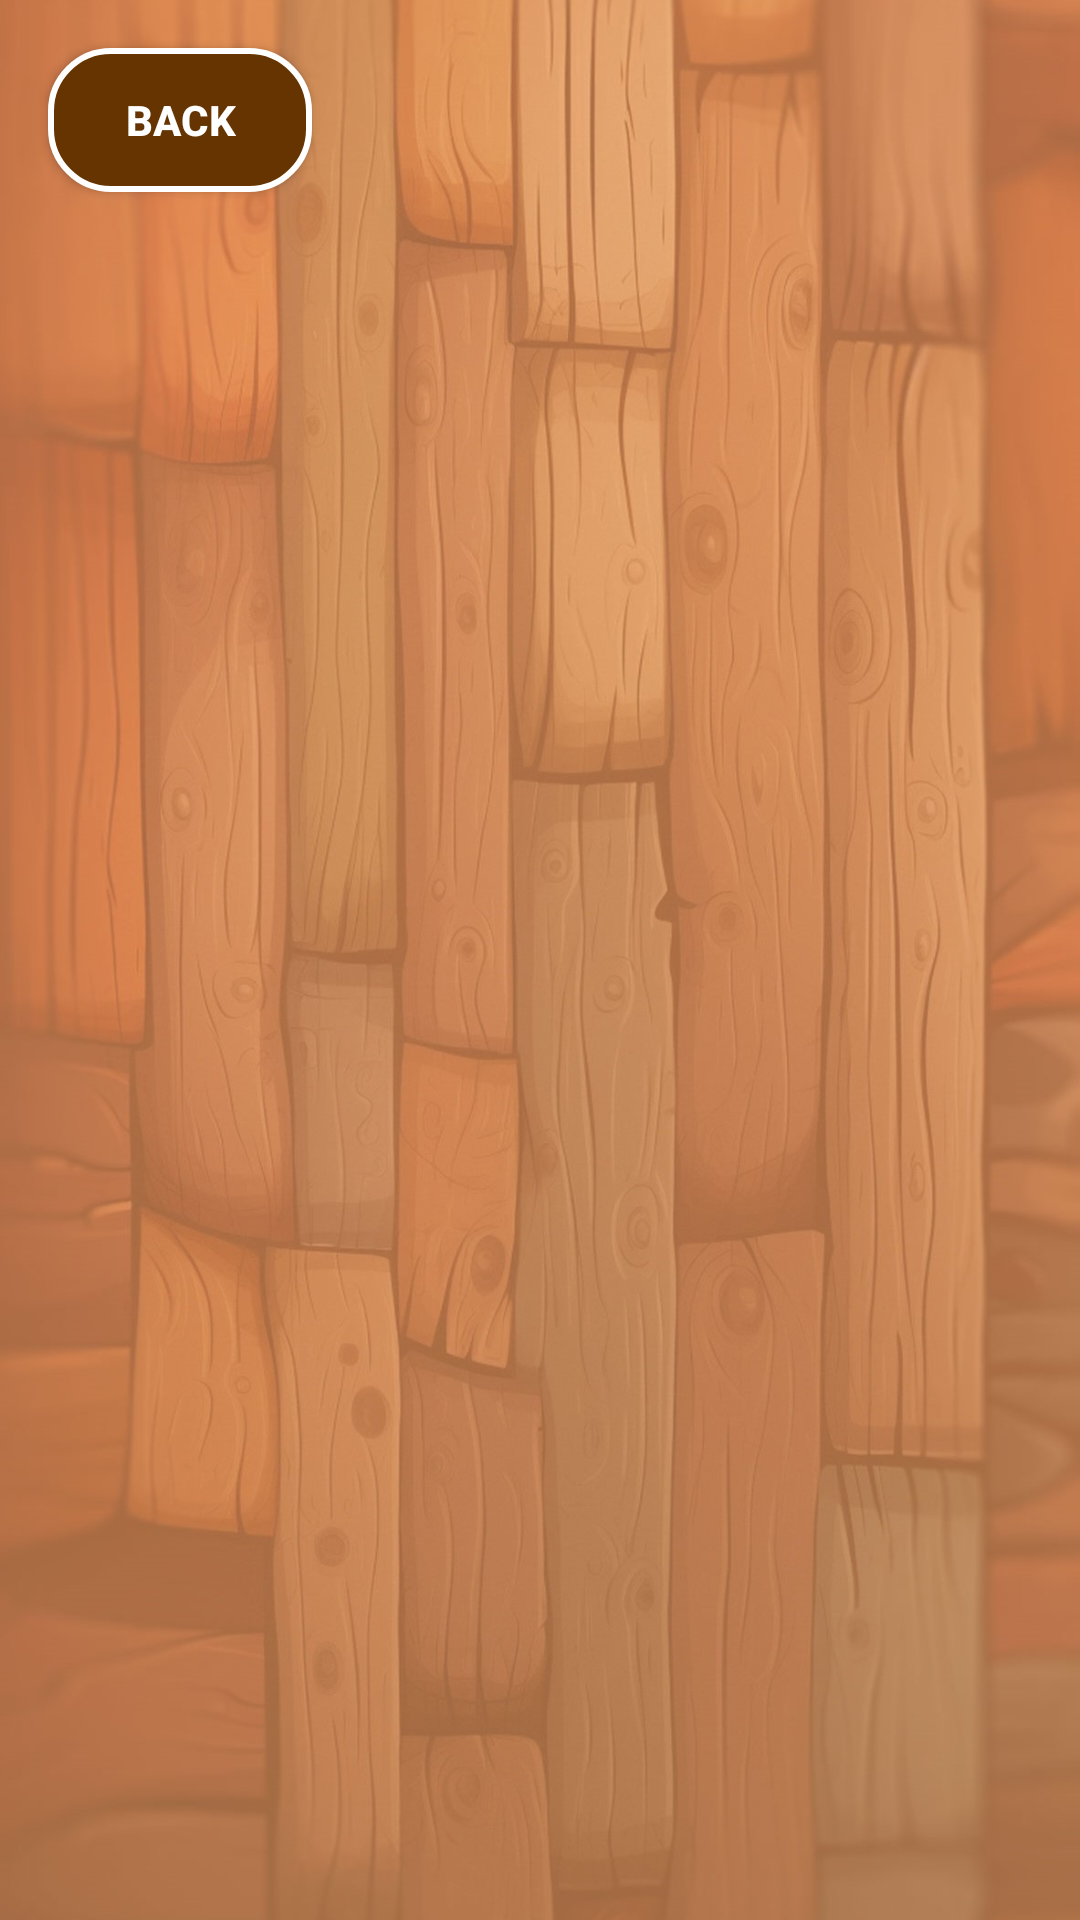

Reconstruct the res/layout file that produces this screen, plus the resources it refers to.
<!-- AndroidManifest.xml: application theme Theme.TestAplication -->
<!-- res/layout/activity_coin.xml -->
<?xml version="1.0" encoding="utf-8"?>
<androidx.constraintlayout.widget.ConstraintLayout xmlns:android="http://schemas.android.com/apk/res/android"
    xmlns:app="http://schemas.android.com/apk/res-auto"
    android:layout_width="match_parent"
    android:layout_height="match_parent">

    <ImageView
        android:id="@+id/main_background"
        android:layout_width="wrap_content"
        android:layout_height="wrap_content"
        android:src="@drawable/main_background"
        android:scaleType="fitXY"
        app:layout_constraintTop_toTopOf="parent"
        app:layout_constraintBottom_toBottomOf="parent"
        app:layout_constraintStart_toStartOf="parent"
        app:layout_constraintEnd_toEndOf="parent" />

    <androidx.appcompat.widget.AppCompatButton
        android:id="@+id/buttonBack"
        android:layout_width="wrap_content"
        android:layout_height="wrap_content"
        android:layout_marginStart="16dp"
        android:layout_marginTop="16dp"
        android:textStyle="bold"
        android:textColor="@color/white"
        android:background="@drawable/btn_stroke_black95_press_white"
        android:text="@string/back"
        app:layout_constraintStart_toStartOf="parent"
        app:layout_constraintTop_toTopOf="parent" />

    <ImageView
        android:id="@+id/coinImageView"
        android:layout_width="200dp"
        android:layout_height="200dp"
        app:srcCompat="@drawable/coin_back_image_view"
        app:layout_constraintTop_toTopOf="parent"
        app:layout_constraintBottom_toBottomOf="parent"
        app:layout_constraintStart_toStartOf="parent"
        app:layout_constraintEnd_toEndOf="parent"/>

</androidx.constraintlayout.widget.ConstraintLayout>
<!-- resources referenced by this layout -->
<resources>
  <color name="white">#FFFFFFFF</color>
  <!-- drawable btn_stroke_black95_press_white (drawable) -->
  <?xml version="1.0" encoding="utf-8"?>
  <selector xmlns:android="http://schemas.android.com/apk/res/android">
      <item android:state_pressed="false" android:drawable="@drawable/style_btn_stroke_white"/>
      <item android:state_pressed="true" android:drawable="@drawable/style_btn_stroke_black95_press_white"/>
  </selector>
  <!-- drawable main_background: jpg bitmap (drawable, 206757 bytes) -->
  <string name="back">Back</string>
  <style name="Theme.TestAplication" parent="Base.Theme.TestAplication" />
  <!-- drawable style_btn_stroke_white (drawable) -->
  <?xml version="1.0" encoding="utf-8"?>
  <shape xmlns:android="http://schemas.android.com/apk/res/android">
      <stroke android:width="2dp" android:color="@color/white" />
      <corners android:radius="20dp"/>
      <solid android:color="@color/brown" />
  </shape>
  <!-- drawable style_btn_stroke_black95_press_white (drawable) -->
  <?xml version="1.0" encoding="utf-8"?>
  <shape xmlns:android="http://schemas.android.com/apk/res/android">
      <stroke android:width="2dp" android:color="@color/black95"/>
      <corners android:radius="20dp"/>
      <solid android:color="@color/brown_light"/>
  </shape>
  <style name="Base.Theme.TestAplication" parent="Theme.Material3.DayNight.NoActionBar">
          
          
      </style>
  <color name="brown">#653400</color>
  <color name="black95">#95000000</color>
  <color name="brown_light">#AA5700</color>
</resources>
